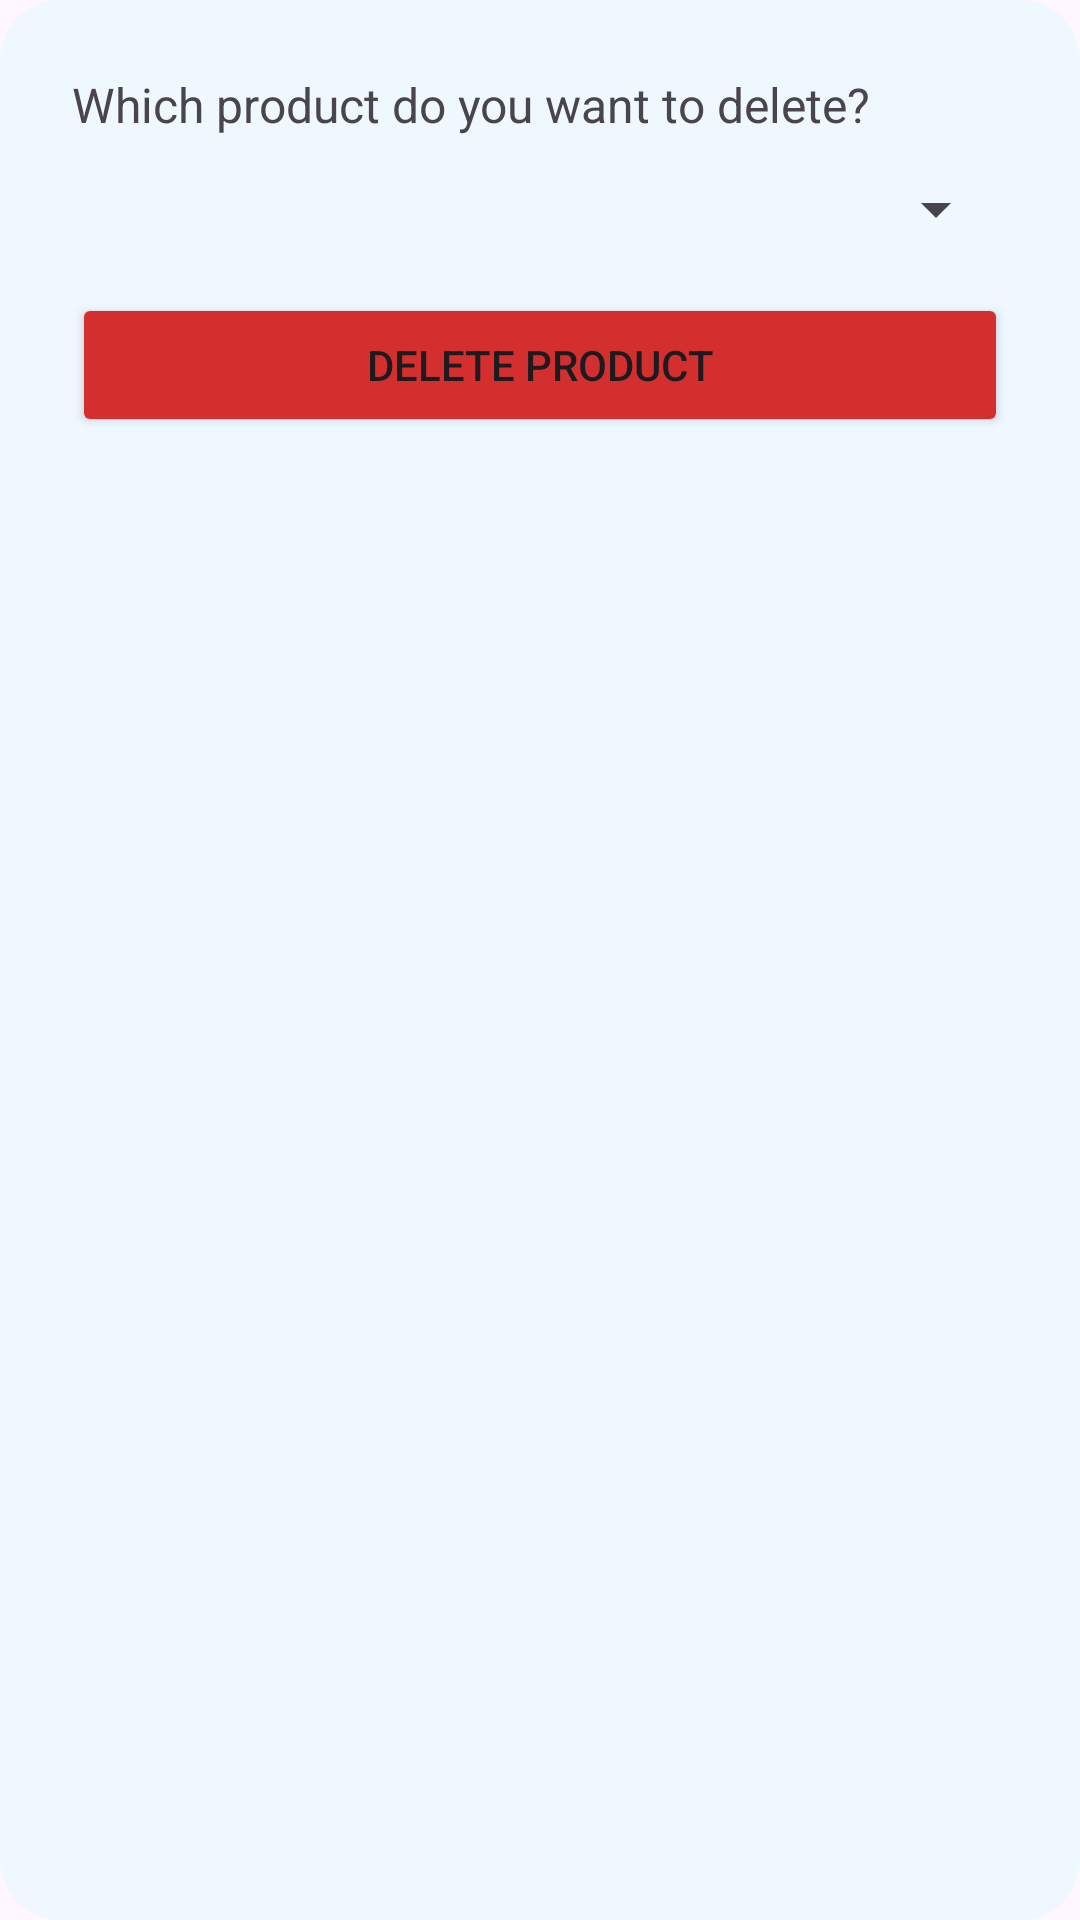

Produce the Android XML layout that renders to this screen, including the resource entries it uses.
<!-- AndroidManifest.xml: application theme Theme.SkinNote -->
<!-- res/layout/delete_dialog.xml -->
<?xml version="1.0" encoding="utf-8"?>
<LinearLayout xmlns:android="http://schemas.android.com/apk/res/android"
    android:layout_width="wrap_content"
    android:layout_height="wrap_content"
    android:orientation="vertical"
    android:background="@drawable/dialog_background"
    android:padding="24dp">

    <TextView
        android:layout_width="wrap_content"
        android:layout_height="wrap_content"
        android:text="Which product do you want to delete?"
        android:textSize="16sp"
        android:paddingBottom="12dp" />

    <Spinner
        android:id="@+id/deleteProductSpinner"
        android:layout_width="match_parent"
        android:layout_height="wrap_content"
        android:layout_marginBottom="16dp"/>

    <Button
        android:id="@+id/deleteProductBtn"
        android:layout_width="match_parent"
        android:layout_height="wrap_content"
        android:backgroundTint="#D32F2F"
        android:text="Delete Product" />
</LinearLayout>
<!-- resources referenced by this layout -->
<resources>
  <!-- drawable dialog_background (drawable) -->
  <?xml version="1.0" encoding="utf-8"?>
  <shape xmlns:android="http://schemas.android.com/apk/res/android"
      android:shape="rectangle">
      <corners android:radius="20dp" /> 
      <solid android:color="#F0F8FF" /> 
      <padding
          android:left="16dp"
          android:right="16dp"
          android:top="16dp"
          android:bottom="16dp" />
  </shape>
  <style name="Theme.SkinNote" parent="Base.Theme.SkinNote" />
  <style name="Base.Theme.SkinNote" parent="Theme.Material3.DayNight.NoActionBar">
          
          
      </style>
</resources>
